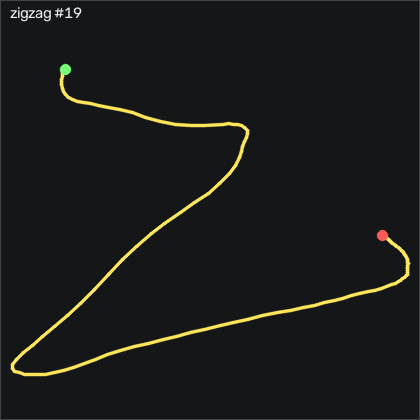

Data behind this chart, as committed beside it:
t_s, ax, ay, az, gx, gy, gz, seq
0.00000, -0.738, -0.471, 0.494, -3.004, 1.716, 0.686, 15115
0.01000, -0.742, -0.472, 0.482, -3.4, 2.021, 0.32, 15116
0.02000, -0.751, -0.478, 0.473, -3.522, 2.204, 0.07600, 15117
0.03000, -0.763, -0.483, 0.471, -3.461, 2.113, -0.351, 15118
0.04000, -0.766, -0.487, 0.476, -3.248, 1.686, -1.143, 15119
0.05000, -0.759, -0.485, 0.489, -2.912, 1.229, -2.058, 15120
0.06000, -0.747, -0.475, 0.501, -2.668, 1.168, -3.003, 15121
0.07000, -0.743, -0.471, 0.504, -2.821, 1.564, -3.735, 15122
0.08000, -0.753, -0.468, 0.488, -3.37, 2.143, -4.04, 15123
0.09000, -0.764, -0.471, 0.474, -4.04, 2.631, -4.467, 15124
0.101, -0.751, -0.478, 0.454, -4.467, 2.875, -5.686, 15125
0.11, -0.711, -0.483, 0.432, -4.223, 3.79, -8.582, 15126
0.12, -0.666, -0.481, 0.41, -3.4, 6.686, -14.35, 15127
0.13, -0.631, -0.471, 0.398, -2.455, 12.51, -23.55, 15128
0.14, -0.64, -0.485, 0.376, -2.059, 21.08, -36.54, 15129
0.15, -0.717, -0.548, 0.347, -2.455, 30.19, -51.3, 15130
0.16, -0.76, -0.653, 0.301, -3.248, 36.99, -66.33, 15131
0.17, -0.758, -0.763, 0.247, -3.217, 41.9, -81.39, 15132
0.18, -0.764, -0.863, 0.188, -1.327, 47.14, -92.85, 15133
0.19, -0.853, -0.964, 0.111, 2.667, 53.15, -99.13, 15134
0.2, -0.977, -1.059, 0.00700, 9.344, 56.56, -101.4, 15135
0.21, -1.027, -1.109, -0.09600, 19.92, 56.47, -101.4, 15136
0.22, -1.102, -1.139, -0.198, 34.22, 53.79, -101.3, 15137
0.231, -0.977, -1.188, -0.239, 50.41, 46.75, -101.6, 15138
0.24, -0.844, -1.288, -0.255, 67.18, 37.6, -110.3, 15139
0.25, -0.775, -1.385, -0.246, 84.37, 29.25, -117.9, 15140
0.26, -0.618, -1.505, -0.18, 103.1, 23.21, -122.1, 15141
0.271, -0.41, -1.602, -0.06200, 124, 20.8, -121.6, 15142
0.28, -0.306, -1.649, 0.06100, 146.9, 24.58, -109.3, 15143
0.29, -0.213, -1.607, 0.173, 171.7, 33.88, -85.53, 15144
0.3, -0.13, -1.389, 0.195, 195.1, 43.88, -56.54, 15145
0.31, -0.205, -1.087, 0.106, 214.7, 57.42, -21.81, 15146
0.32, -0.383, -0.859, 0.03500, 233.3, 71.63, 9.619, 15147
0.33, -1.222, -0.503, -0.141, 254.6, 82.72, 31.27, 15148
0.34, -1.483, 0.106, -0.208, 272.1, 54.22, 43.09, 15149
0.35, -1.027, 1.196, -0.05600, 270, 8.729, 48.46, 15150
0.36, -1.02, 1.864, 0.02900, 226.7, -4.29, 40.59, 15151
0.38, -1.035, 1.7, 0.05600, 162.6, -7.674, 3.857, 15152
0.39, -0.793, 0.622, 0.125, 84.86, -5.54, -114.3, 15153
0.401, -0.667, 0.34, 0.26, 76.45, 0.3752, -141.7, 15154
0.41, -0.607, 0.179, 0.42, 75.44, 9.948, -133.7, 15155
0.42, -0.528, 0.131, 0.572, 71.02, 20.44, -98.55, 15156
0.43, -0.485, 0.216, 0.687, 60.2, 32.63, -50.69, 15157
0.441, -0.439, 0.391, 0.739, 39.07, 45.16, 1.966, 15158
0.45, -0.468, 0.475, 0.691, 10.26, 57.97, 55.69, 15159
0.46, -0.504, 0.295, 0.553, -21.66, 68.61, 103.7, 15160
0.47, -0.642, -0.238, 0.396, -35.96, 77.97, 131.1, 15161
0.48, -0.526, 0.09500, 0.526, -23.4, 81.08, 145.7, 15162
0.49, -0.327, 0.528, 0.704, -18.83, 87.66, 164.6, 15163
0.5, -0.255, 0.849, 0.831, -34.44, 105.5, 181.4, 15164
0.51, -0.263, 0.972, 0.882, -69.77, 127.7, 189.4, 15165
0.52, -0.447, 0.881, 0.84, -115.6, 150, 200.2, 15166
0.53, -0.64, 0.645, 0.727, -162.6, 165.6, 206.8, 15167
0.54, -0.72, 0.391, 0.612, -201.9, 169.9, 210, 15168
0.55, -0.742, 0.179, 0.503, -229.1, 169.8, 221.3, 15169
0.56, -0.62, 0.07400, 0.42, -245.3, 169.5, 242.8, 15170
0.571, -0.46, 0.05800, 0.343, -252.5, 177, 262.6, 15171
0.58, -0.369, 0.09200, 0.26, -254.6, 193, 278.5, 15172
0.59, -0.404, 0.131, 0.168, -253.6, 213.5, 291.8, 15173
0.6, -0.582, 0.148, 0.04700, -250.5, 235.3, 294.1, 15174
... 90 more rows
